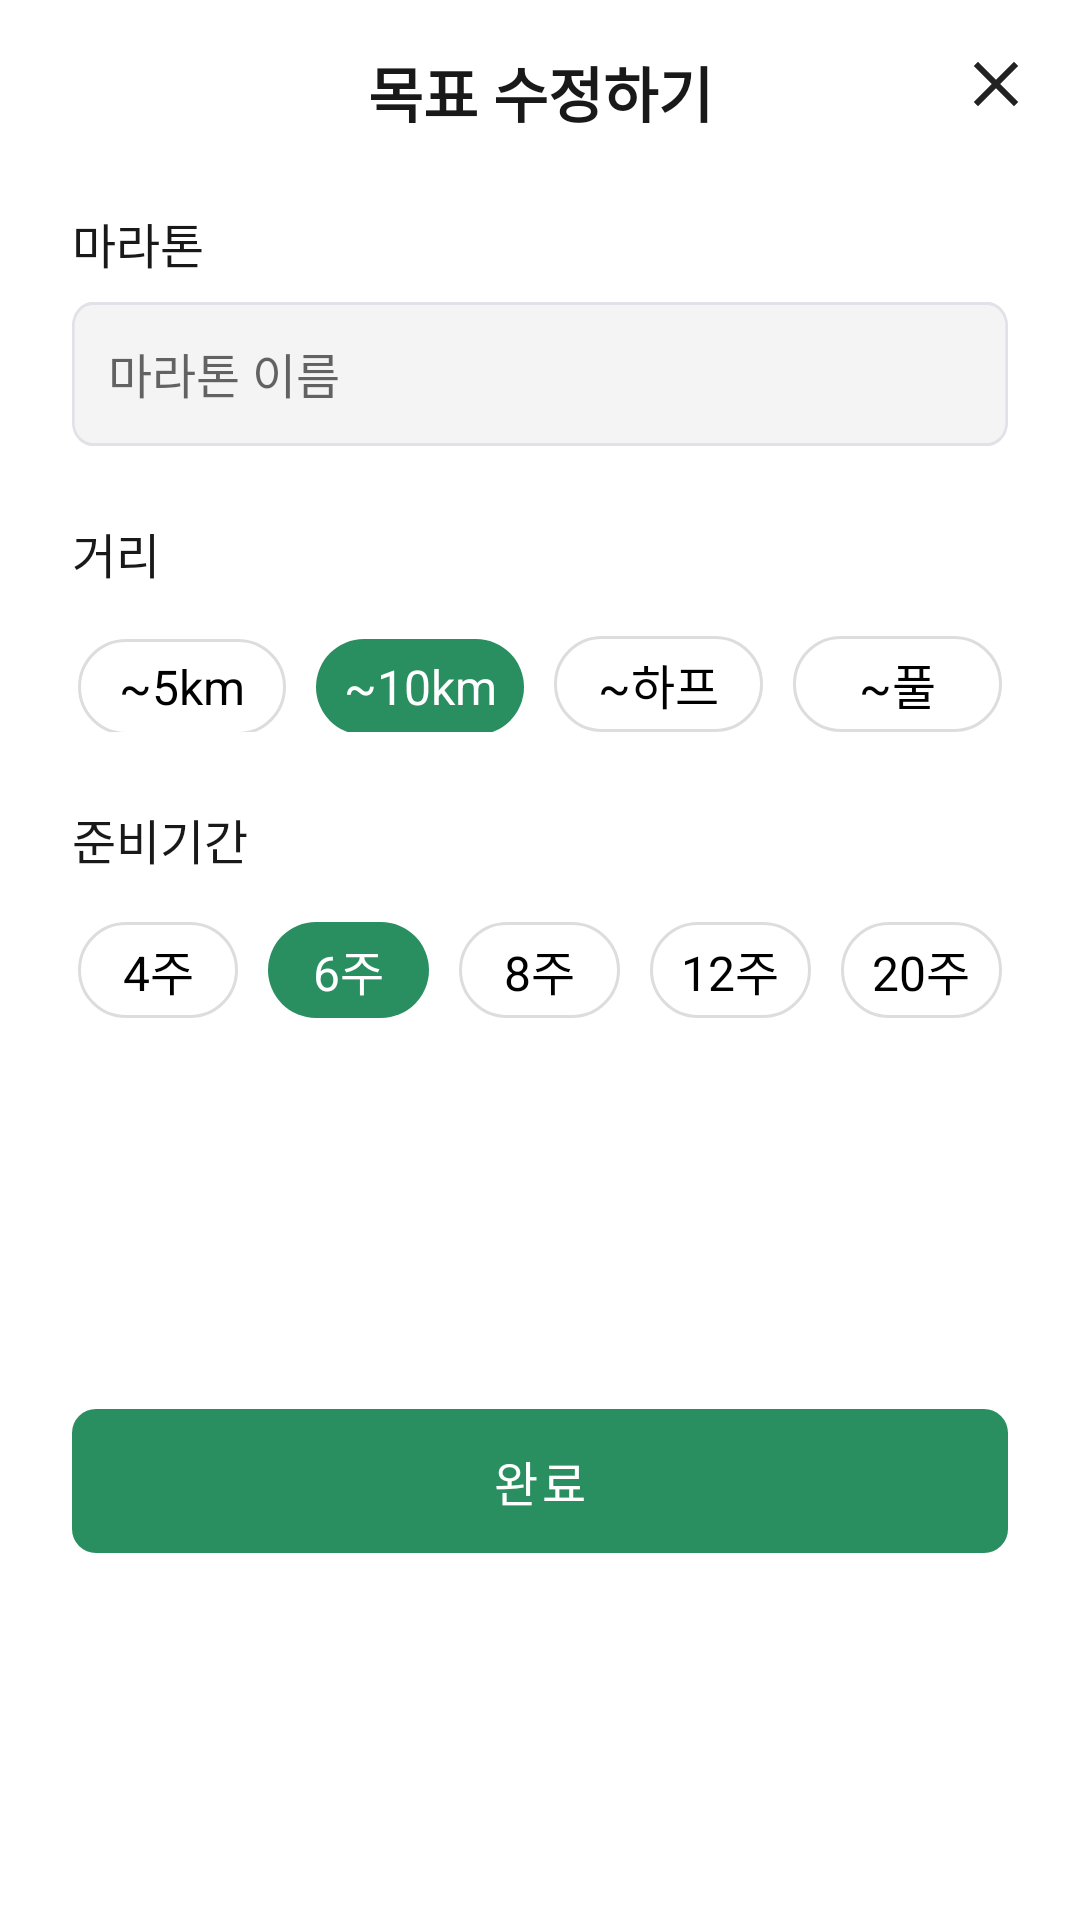

Here is an Android app screen rendered from its layout file. Give the layout XML and the strings, colors and styles it references.
<!-- AndroidManifest.xml: fallback theme Theme.MaterialComponents.DayNight.NoActionBar -->
<!-- res/layout/dialog_curriculum_modify.xml -->
<?xml version="1.0" encoding="utf-8"?>
<androidx.constraintlayout.widget.ConstraintLayout xmlns:android="http://schemas.android.com/apk/res/android"
    xmlns:app="http://schemas.android.com/apk/res-auto"
    xmlns:tools="http://schemas.android.com/tools"
    android:layout_width="match_parent"
    android:layout_height="wrap_content"
    android:background="@drawable/bg_running_dialog">

    <TextView
        android:id="@+id/tv_title"
        android:layout_width="0dp"
        android:layout_height="wrap_content"
        android:layout_marginHorizontal="24dp"
        android:layout_marginTop="16dp"
        android:gravity="center"
        android:text="목표 수정하기"
        android:textColor="@color/text"
        android:textSize="20sp"
        android:textStyle="bold"
        app:layout_constraintEnd_toEndOf="parent"
        app:layout_constraintStart_toStartOf="parent"
        app:layout_constraintTop_toTopOf="parent" />

    <ImageView
        android:id="@+id/btn_close"
        android:layout_width="wrap_content"
        android:layout_height="wrap_content"
        android:padding="16dp"
        android:src="@drawable/ic_all_close"
        app:layout_constraintEnd_toEndOf="parent"
        app:layout_constraintTop_toTopOf="parent" />

    
    <TextView
        android:id="@+id/tv_marathon_label"
        android:layout_width="wrap_content"
        android:layout_height="wrap_content"
        android:layout_marginStart="24dp"
        android:layout_marginTop="24dp"
        android:text="마라톤"
        android:textColor="@color/text"
        android:textSize="16sp"
        android:fontFamily="@font/pretendard_medium"
        app:layout_constraintStart_toStartOf="parent"
        app:layout_constraintTop_toBottomOf="@+id/tv_title" />

    <RelativeLayout
        android:id="@+id/marathon_layout"
        android:layout_width="0dp"
        android:layout_height="wrap_content"
        android:layout_marginHorizontal="24dp"
        android:layout_marginTop="8dp"
        android:background="@drawable/bg_all_et"
        app:layout_constraintEnd_toEndOf="parent"
        app:layout_constraintStart_toStartOf="parent"
        app:layout_constraintTop_toBottomOf="@+id/tv_marathon_label">

        <EditText
            android:id="@+id/et_marathon_name"
            android:layout_width="match_parent"
            android:layout_height="wrap_content"
            android:background="@null"
            android:hint="마라톤 이름"
            android:padding="12dp"
            android:textColor="@color/text"
            android:textSize="16sp"
            android:focusable="false"
            android:clickable="true" />

    </RelativeLayout>

    
    <TextView
        android:id="@+id/tv_distance_label"
        android:layout_width="wrap_content"
        android:layout_height="wrap_content"
        android:layout_marginStart="24dp"
        android:layout_marginTop="24dp"
        android:text="거리"
        android:textColor="@color/text"
        android:textSize="16sp"
        android:fontFamily="@font/pretendard_medium"
        app:layout_constraintStart_toStartOf="parent"
        app:layout_constraintTop_toBottomOf="@+id/marathon_layout" />

    <RadioGroup
        android:id="@+id/distance_options"
        android:layout_width="0dp"
        android:paddingHorizontal="26dp"
        android:layout_height="32dp"
        android:layout_marginTop="16dp"
        android:orientation="horizontal"
        app:layout_constraintEnd_toEndOf="parent"
        app:layout_constraintStart_toStartOf="parent"
        app:layout_constraintTop_toBottomOf="@+id/tv_distance_label">

        <RadioButton
            android:id="@+id/rb_run_0"
            android:layout_width="0dp"
            android:layout_height="wrap_content"
            android:layout_weight="1"
            android:background="@drawable/radio_selector"
            android:textSize="16sp"
            android:button="@null"
            android:gravity="center"
            android:text="~5km" />

        <RadioButton
            android:id="@+id/rb_run_1_2"
            android:layout_width="0dp"
            android:layout_height="wrap_content"
            android:layout_marginStart="10dp"
            android:layout_weight="1"
            android:background="@drawable/radio_selector"
            android:button="@null"
            android:checked="true"
            android:gravity="center"
            android:textSize="16sp"
            android:text="~10km"
            android:textColor="@color/white"/>

        <RadioButton
            android:id="@+id/rb_run_3_4"
            android:layout_width="0dp"
            android:layout_height="wrap_content"
            android:layout_marginStart="10dp"
            android:layout_weight="1"
            android:background="@drawable/radio_selector"
            android:button="@null"
            android:gravity="center"
            android:textSize="16sp"
            android:text="~하프" />

        <RadioButton
            android:id="@+id/rb_run_5_more"
            android:layout_width="0dp"
            android:layout_height="wrap_content"
            android:layout_marginStart="10dp"
            android:layout_weight="1"
            android:background="@drawable/radio_selector"
            android:button="@null"
            android:gravity="center"
            android:textSize="16sp"
            android:text="~풀" />
    </RadioGroup>

    
    <TextView
        android:id="@+id/tv_preparation_label"
        android:layout_width="wrap_content"
        android:layout_height="wrap_content"
        android:layout_marginStart="24dp"
        android:layout_marginTop="24dp"
        android:text="준비기간"
        android:textColor="@color/text"
        android:textSize="16sp"
        android:fontFamily="@font/pretendard_medium"
        app:layout_constraintStart_toStartOf="parent"
        app:layout_constraintTop_toBottomOf="@+id/distance_options" />

    <RadioGroup
        android:id="@+id/preparation_options"
        android:layout_width="0dp"
        android:paddingHorizontal="26dp"
        android:layout_height="32dp"
        android:layout_marginTop="16dp"
        android:orientation="horizontal"
        app:layout_constraintEnd_toEndOf="parent"
        app:layout_constraintStart_toStartOf="parent"
        app:layout_constraintTop_toBottomOf="@+id/tv_preparation_label">

        <RadioButton
            android:id="@+id/rb_prev_0"
            android:layout_width="0dp"
            android:layout_height="wrap_content"
            android:layout_weight="1"
            android:background="@drawable/radio_selector"
            android:textSize="16sp"
            android:button="@null"
            android:gravity="center"
            android:text="4주" />

        <RadioButton
            android:id="@+id/rb_prev_1"
            android:layout_width="0dp"
            android:layout_height="wrap_content"
            android:layout_marginStart="10dp"
            android:layout_weight="1"
            android:background="@drawable/radio_selector"
            android:button="@null"
            android:checked="true"
            android:gravity="center"
            android:textSize="16sp"
            android:text="6주"
            android:textColor="@color/white"/>

        <RadioButton
            android:id="@+id/rb_prev_3"
            android:layout_width="0dp"
            android:layout_height="wrap_content"
            android:layout_marginStart="10dp"
            android:layout_weight="1"
            android:background="@drawable/radio_selector"
            android:button="@null"
            android:gravity="center"
            android:textSize="16sp"
            android:text="8주" />

        <RadioButton
            android:id="@+id/rb_prev_4"
            android:layout_width="0dp"
            android:layout_height="wrap_content"
            android:layout_marginStart="10dp"
            android:layout_weight="1"
            android:background="@drawable/radio_selector"
            android:button="@null"
            android:gravity="center"
            android:textSize="16sp"
            android:text="12주" />

        <RadioButton
            android:id="@+id/rb_prev_5"
            android:layout_width="0dp"
            android:layout_height="wrap_content"
            android:layout_marginStart="10dp"
            android:layout_weight="1"
            android:background="@drawable/radio_selector"
            android:button="@null"
            android:gravity="center"
            android:textSize="16sp"
            android:text="20주" />
    </RadioGroup>

    
    <Button
        android:id="@+id/btn_confirm"
        style="@style/DarkGreenButtonStyle"
        android:layout_width="0dp"
        android:layout_height="wrap_content"
        android:layout_marginHorizontal="24dp"
        android:layout_marginTop="32dp"
        android:layout_marginBottom="24dp"
        android:text="완료"
        app:layout_constraintBottom_toBottomOf="parent"
        app:layout_constraintEnd_toEndOf="parent"
        app:layout_constraintStart_toStartOf="parent"
        app:layout_constraintTop_toBottomOf="@+id/preparation_options" />

</androidx.constraintlayout.widget.ConstraintLayout>
<!-- resources referenced by this layout -->
<resources>
  <color name="text">#191919</color>
  <color name="white">#FFFFFFFF</color>
  <!-- drawable bg_running_dialog (drawable) -->
  <vector
      xmlns:android="http://schemas.android.com/apk/res/android"
      xmlns:aapt="http://schemas.android.com/aapt"
      android:width="412dp"
      android:height="350dp"
      android:viewportWidth="412"
      android:viewportHeight="350"
      >
      <group>
          <clip-path
              android:pathData="M16 0H396C404.837 0 412 7.16344 412 16V334C412 342.837 404.837 350 396 350H16C7.16344 350 0 342.837 0 334V16C0 7.16344 7.16344 0 16 0Z"
              />
          <path
              android:pathData="M0 0V350H412V0"
              android:fillColor="#FFFFFF"
              />
      </group>
  </vector>
  <!-- drawable ic_all_close (drawable) -->
  <vector xmlns:android="http://schemas.android.com/apk/res/android"
      android:width="24dp"
      android:height="24dp"
      android:viewportWidth="24"
      android:viewportHeight="24">
    <path
        android:pathData="M18,6L6,18"
        android:strokeLineJoin="round"
        android:strokeWidth="2"
        android:fillColor="#00000000"
        android:strokeColor="#222222"
        android:strokeLineCap="square"/>
    <path
        android:pathData="M6,6L18,18"
        android:strokeLineJoin="round"
        android:strokeWidth="2"
        android:fillColor="#00000000"
        android:strokeColor="#222222"
        android:strokeLineCap="square"/>
  </vector>
  <!-- drawable radio_selector (drawable) -->
  <?xml version="1.0" encoding="utf-8"?>
  <selector xmlns:android="http://schemas.android.com/apk/res/android">
      <item android:state_checked="true" android:drawable="@drawable/bg_radio_selected" />
      <item android:drawable="@drawable/bg_radio_normal" />
  </selector>
  <style name="DarkGreenButtonStyle" parent="Widget.MaterialComponents.Button.UnelevatedButton">
          <item name="android:fontFamily">@font/pretendard_bold</item>
          <item name="android:background">@drawable/btn_dark_green</item>
          <item name="backgroundTint">@null</item>
          <item name="android:textColor">@color/white</item>
          <item name="android:textSize">16sp</item>
          <item name="android:paddingTop">10dp</item>
          <item name="android:paddingBottom">10dp</item>
          <item name="android:stateListAnimator">@null</item>
      </style>
  <!-- drawable bg_radio_selected (drawable) -->
  <?xml version="1.0" encoding="utf-8"?>
  <shape xmlns:android="http://schemas.android.com/apk/res/android">
      <solid android:color="@color/login_btn" />
      <corners android:radius="30dp" />
  </shape>
  <!-- drawable bg_radio_normal (drawable) -->
  <?xml version="1.0" encoding="utf-8"?>
  <shape xmlns:android="http://schemas.android.com/apk/res/android">
      <solid android:color="@android:color/white" />
      <corners android:radius="30dp" />
      <stroke android:width="1dp" android:color="#DDDDDD" />
  </shape>
  <!-- drawable btn_dark_green (drawable) -->
  <?xml version="1.0" encoding="utf-8"?>
  <shape xmlns:android="http://schemas.android.com/apk/res/android"
      android:shape="rectangle">
      <solid android:color="@color/login_btn" />
      <corners android:radius="8dp" />
  </shape>
  <color name="login_btn">#298E60</color>
</resources>
